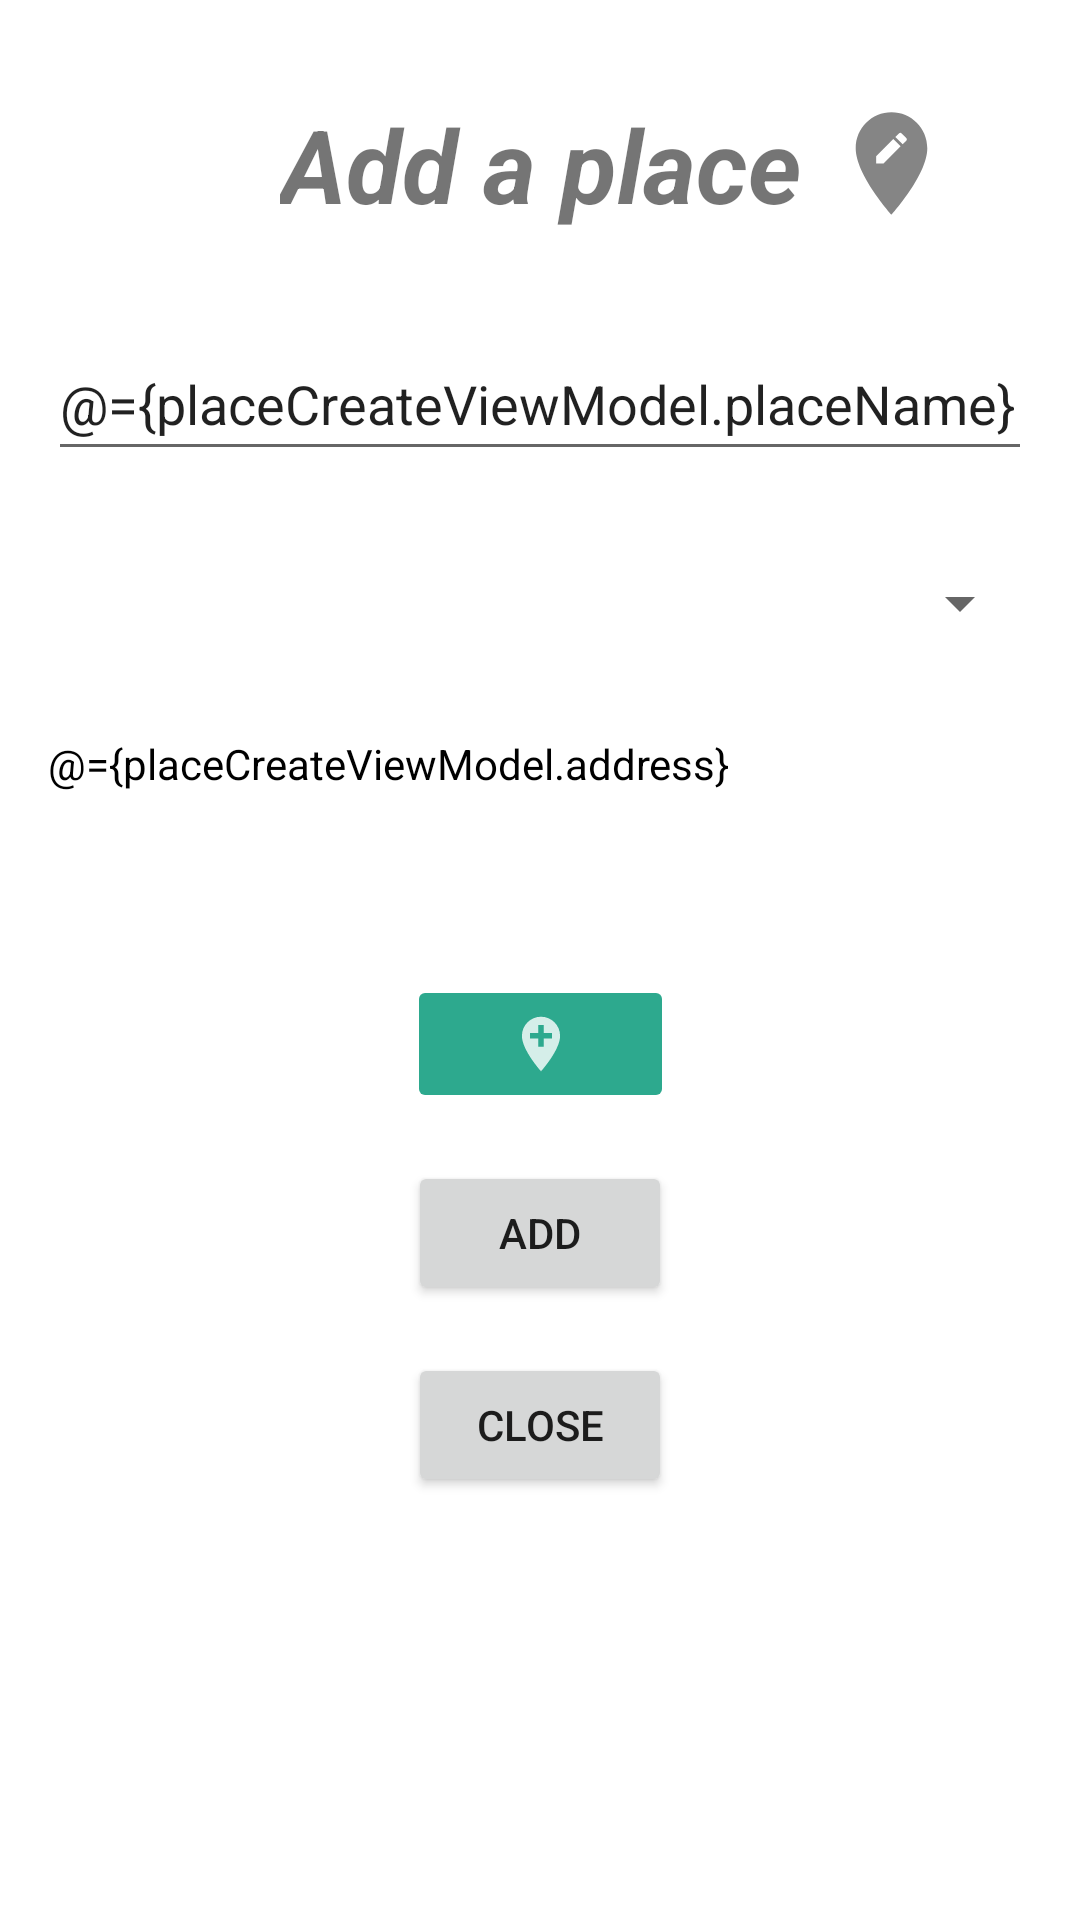

Produce the Android XML layout that renders to this screen, including the resource entries it uses.
<!-- AndroidManifest.xml: application theme Theme.Projet -->
<!-- res/layout/fragment_place_creation.xml -->
<?xml version="1.0" encoding="utf-8"?>
<layout xmlns:android="http://schemas.android.com/apk/res/android"
    xmlns:app="http://schemas.android.com/apk/res-auto"
    xmlns:tools="http://schemas.android.com/tools">

    <data>
        <variable
            name="placeCreateViewModel"
            type="mobg5.g55047.projet.screens.place.create.PlaceCreateViewModel" />
    </data>

    <androidx.constraintlayout.widget.ConstraintLayout
        android:layout_width="match_parent"
        android:layout_height="match_parent">

        <TextView
            android:id="@+id/label_create"
            android:layout_width="wrap_content"
            android:layout_height="45dp"
            android:layout_marginTop="32dp"
            android:text="@string/add_place"
            android:textSize="34sp"
            android:textStyle="bold|italic"
            app:layout_constraintEnd_toEndOf="parent"
            app:layout_constraintStart_toStartOf="parent"
            app:layout_constraintTop_toTopOf="parent" />

        <ImageView
            android:id="@+id/place_icon"
            android:layout_width="60dp"
            android:layout_height="45dp"
            android:contentDescription="@string/place_icon"
            app:layout_constraintStart_toEndOf="@+id/label_create"
            app:layout_constraintTop_toTopOf="@+id/label_create"
            app:srcCompat="@drawable/place_icon"
            tools:ignore="VectorDrawableCompat" />

        <EditText
            android:id="@+id/name_place"
            android:layout_width="0dp"
            android:layout_height="48dp"
            android:layout_marginStart="16dp"
            android:layout_marginTop="32dp"
            android:layout_marginEnd="16dp"
            android:ems="10"
            android:hint="@string/place_name"
            android:imeOptions="actionDone"
            android:importantForAutofill="no"
            android:inputType="textPersonName"
            android:text="@={placeCreateViewModel.placeName}"
            app:layout_constraintEnd_toEndOf="parent"
            app:layout_constraintHorizontal_bias="0.0"
            app:layout_constraintStart_toStartOf="parent"
            app:layout_constraintTop_toBottomOf="@+id/label_create"
            tools:ignore="TextContrastCheck" />

        <Spinner
            android:id="@+id/category_choice"
            android:layout_width="0dp"
            android:layout_height="48dp"
            android:layout_marginStart="16dp"
            android:layout_marginTop="20dp"
            android:layout_marginEnd="16dp"
            app:layout_constraintEnd_toEndOf="parent"
            app:layout_constraintStart_toStartOf="parent"
            app:layout_constraintTop_toBottomOf="@+id/name_place" />

        <TextView
            android:id="@+id/city_text"
            android:layout_width="0dp"
            android:layout_height="48dp"
            android:layout_marginStart="16dp"
            android:layout_marginTop="20dp"
            android:layout_marginEnd="16dp"
            android:text="@={placeCreateViewModel.address}"
            android:textColor="@color/black"
            app:layout_constraintEnd_toEndOf="parent"
            app:layout_constraintStart_toStartOf="parent"
            app:layout_constraintTop_toBottomOf="@+id/category_choice" />

        <ImageButton
            android:id="@+id/add_localisation_btn"
            android:layout_width="89dp"
            android:layout_height="46dp"
            android:layout_marginTop="32dp"
            android:backgroundTint="@color/green"
            android:src="@drawable/locate_button"
            app:layout_constraintEnd_toEndOf="parent"
            app:layout_constraintStart_toStartOf="parent"
            app:layout_constraintTop_toBottomOf="@+id/city_text" />

        <Button
            android:id="@+id/add_btn"
            android:layout_width="wrap_content"
            android:layout_height="48dp"
            android:layout_marginTop="16dp"
            android:onClick="@{() -> placeCreateViewModel.onAdd()}"
            android:text="@string/add"
            app:layout_constraintEnd_toEndOf="parent"
            app:layout_constraintStart_toStartOf="parent"
            app:layout_constraintTop_toBottomOf="@+id/add_localisation_btn"
            tools:ignore="TextContrastCheck" />

        <Button
            android:id="@+id/close_btn"
            android:layout_width="wrap_content"
            android:layout_height="wrap_content"
            android:layout_marginTop="16dp"
            android:onClick="@{() -> placeCreateViewModel.onClose()}"
            android:text="@string/close"
            app:layout_constraintEnd_toEndOf="parent"
            app:layout_constraintStart_toStartOf="parent"
            app:layout_constraintTop_toBottomOf="@+id/add_btn" />

    </androidx.constraintlayout.widget.ConstraintLayout>

</layout>
<!-- resources referenced by this layout -->
<resources>
  <color name="black">#FF000000</color>
  <color name="green">#2DA98E</color>
  <!-- drawable locate_button (drawable-anydpi) -->
  <vector xmlns:android="http://schemas.android.com/apk/res/android"
      android:width="24dp"
      android:height="24dp"
      android:alpha="0.8"
      android:tint="#FFFFFF"
      android:viewportWidth="24"
      android:viewportHeight="24">
      <group
          android:scaleX="0.90909094"
          android:scaleY="0.90909094"
          android:translateX="1.0909091"
          android:translateY="1.0909091">
          <path
              android:fillColor="@android:color/white"
              android:pathData="M12,2C8.14,2 5,5.14 5,9c0,5.25 7,13 7,13s7,-7.75 7,-13c0,-3.86 -3.14,-7 -7,-7zM16,10h-3v3h-2v-3L8,10L8,8h3L11,5h2v3h3v2z" />
      </group>
  </vector>
  <!-- drawable place_icon (drawable-anydpi) -->
  <vector xmlns:android="http://schemas.android.com/apk/res/android"
      android:width="24dp"
      android:height="24dp"
      android:alpha="0.6"
      android:tint="#333333"
      android:viewportWidth="24"
      android:viewportHeight="24">
      <group
          android:scaleX="0.90909094"
          android:scaleY="0.90909094"
          android:translateX="1.0909091"
          android:translateY="1.0909091">
          <path
              android:fillColor="@android:color/white"
              android:pathData="M12,2C8.14,2 5,5.14 5,9c0,5.25 7,13 7,13s7,-7.75 7,-13c0,-3.86 -3.14,-7 -7,-7zM10.44,12L9,12v-1.44l3.35,-3.34 1.43,1.43L10.44,12zM14.89,7.55l-0.7,0.7 -1.44,-1.44 0.7,-0.7c0.15,-0.15 0.39,-0.15 0.54,0l0.9,0.9c0.15,0.15 0.15,0.39 0,0.54z" />
      </group>
  </vector>
  <string name="add">Add</string>
  <string name="add_place">Add a place</string>
  <string name="close">Close</string>
  <string name="place_icon">Place icon</string>
  <string name="place_name">Name</string>
  <style name="Theme.Projet" parent="Theme.MaterialComponents.DayNight.DarkActionBar">
          
          <item name="colorPrimary">@color/green</item>
          <item name="colorPrimaryVariant">@color/green</item>
          <item name="colorOnPrimary">@color/white</item>
          
          <item name="colorSecondary">@color/green</item>
          <item name="colorSecondaryVariant">@color/teal_700</item>
          <item name="colorOnSecondary">@color/black</item>
          
          <item name="android:statusBarColor" tools:targetApi="l">?attr/colorPrimaryVariant</item>
          
      </style>
  <color name="white">#FFFFFFFF</color>
  <color name="teal_700">#FF018786</color>
</resources>
